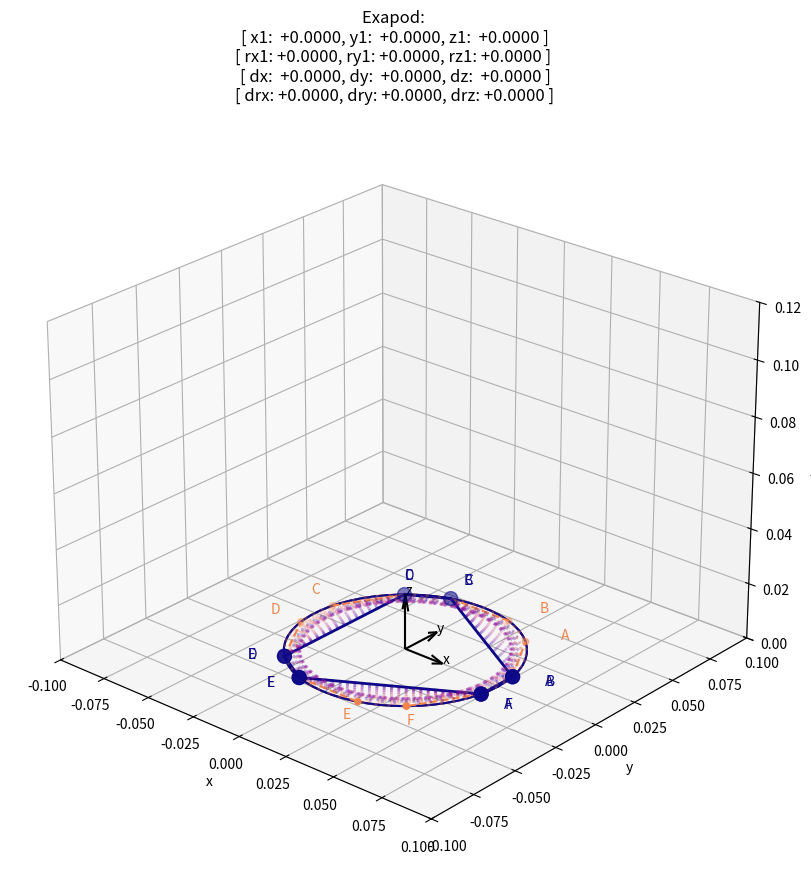

The matplotlib source for this figure:
from numpy import array as arr, pi as π, cos, sin, ndarray as V, linspace, roll, linalg
import matplotlib.pyplot as plt

R = 0.05 # [m] radius of the 2 discs
D = 0.01 # [m] distance between the pairs of ball bearings
H0 = 0.08 # [m] height of the column at "rest"

THREAD_STEP = 0.001 # [m]/[turn] thread pitch of the rods (1mm/turn)

# rest positions and orientations of the bottom and top discs
X0, Y0, Z0, RX0, RY0, RZ0, = 0.0, 0.0, 0.0, 0.0, 0.0, 0.0 
X1, Y1, Z1, RX1, RY1, RZ1 = 0.0, 0.0, H0, 0.0, 0.0, π/3

def rototranslation(v:V, dx=0.0, dy=0.0, dz=0.0, rx=0.0, ry=0.0, rz=0.0) -> V:
    """Rotate vector(s) v by angles rx, ry, rz and translate by dx, dy, dz"""
    assert v.ndim==2 and v.shape[1] == 3, f"v must be a Nx3 array, not {v.shape}"
    Rx = arr([[1, 0, 0], [0, cos(rx), -sin(rx)], [0, sin(rx), cos(rx)]])
    Ry = arr([[cos(ry), 0, sin(ry)], [0, 1, 0], [-sin(ry), 0, cos(ry)]])
    Rz = arr([[cos(rz), -sin(rz), 0], [sin(rz), cos(rz), 0], [0, 0, 1]])
    return (Rx @ Ry @ Rz @ v.T + arr([[dx, dy, dz]]).T).T

def exapod(dx, dy, dz, drx, dry, drz, x1=X1, y1=Y1, z1=Z1, rx1=RX1, ry1=RY1, rz1=RZ1):
    αp = D/R #angle between the 2 ball bearings of a pair
    N = 60 # number of points to draw the disc
    NC = 10 # number of colors
    ## rest positions
    α_balls = [0-αp, 0+αp, 2*π/3-αp, 2*π/3+αp, 4*π/3-αp, 4*π/3+αp] # balls angles
    balls = arr([[R*cos(α), R*sin(α), 0.0] for α in α_balls]) # reference position of the balls
    pnames = arr([[1.3*R*cos(α), 1.3*R*sin(α), 0.0] for α in α_balls]) # reference position of the names
    disc = arr([[R*cos(α), R*sin(α), 0.0] for α in linspace(0, 2*π, N)]) # reference position of the disc
    names = ['A','B','C','D','E','F'] # names of the balls/rods
    
    disc0, balls0, pnames0 = [roll(rototranslation(v,X0,Y0,Z0,RX0,RY0,RZ0),-1,axis=0) for v in [disc, balls, pnames]] # bottom disc at rest
    disc1, balls1, pnames1 = [rototranslation(v,x1,y1,z1,RX1,RY1,RZ1) for v in [disc, balls, pnames]] # top disc at rest
    disc2, balls2, pnames2 = [rototranslation(v, x1+dx, y1+dy, z1+dz, rx1+drx, ry1+dry, rz1+drz) for v in [disc, balls, pnames]] # top disc moved


    title = f"Exapod: \n[ x1:  {x1:+.4f}, y1:  {y1:+.4f}, z1:  {z1:+.4f} ]\n" + \
            f"[ rx1: {rx1:+.4f}, ry1: {ry1:+.4f}, rz1: {rz1:+.4f} ] \n" + \
            f"[ dx:  {dx:+.4f}, dy:  {dy:+.4f}, dz:  {dz:+.4f} ]\n" +\
            f"[ drx: {drx:+.4f}, dry: {dry:+.4f}, drz: {drz:+.4f} ]" 
    print(title)
    print()

    # rods lengths
    lengths1 = linalg.norm(balls1-balls0, axis=1) # [mm]
    lengths2 = linalg.norm(balls2-balls0, axis=1) # [mm]
    for i in range(6): # print stats for each rod
        δ = lengths2[i]-lengths1[i]
        print(f"rod {names[i]}: [{lengths1[i]:.4f} -> {lengths2[i]:.4f}] [Δ{names[i]} = {δ:+.4f}] [turns_{names[i]} = {δ/THREAD_STEP:+.1f}]")

    ## plot
    fig = plt.figure(figsize=(10,10))
    ax = fig.add_subplot(111, projection='3d')
    ax.set_xlabel('x')
    ax.set_ylabel('y')
    ax.set_zlabel('z')
    
    #define colormap 
    cmap = plt.get_cmap('plasma')
    c0, c1 = 0.0, 0.7
    cols = cmap(linspace(c1, c0, NC)) # colors
    α = 0.3

    ax.scatter(balls0[:,0], balls0[:,1], balls0[:,2], color=cmap(c0), s=100) # bottom disc
    ax.scatter(balls1[:,0], balls1[:,1], balls1[:,2], color=cmap(c1), s=20) # top disc rest
    ax.scatter(balls2[:,0], balls2[:,1], balls2[:,2], color=cmap(c0), s=100) # top disc moved 
    ax.plot(disc0[:,0], disc0[:,1], disc0[:,2], color=cmap(c0), linestyle='-') # bottom disc
    ax.plot(disc1[:,0], disc1[:,1], disc1[:,2], color=cmap(c1), linestyle='--') # top disc rest
    ax.plot(disc2[:,0], disc2[:,1], disc2[:,2], color=cmap(c0), linestyle='-') # top disc moved
    for i in range(0, 6): # rods and names
        ax.plot([balls0[i,0], balls1[i,0]], [balls0[i,1], balls1[i,1]], [balls0[i,2], balls1[i,2]], color=cmap(c1), linestyle='--')
        ax.plot([balls0[i,0], balls2[i,0]], [balls0[i,1], balls2[i,1]], [balls0[i,2], balls2[i,2]], color=cmap(c0), linestyle='-', linewidth=2)
        ax.text(pnames0[i,0], pnames0[i,1], pnames0[i,2], names[i], color=cmap(c0))
        ax.text(pnames1[i,0], pnames1[i,1], pnames1[i,2], names[i], color=cmap(c1))
        ax.text(pnames2[i,0], pnames2[i,1], pnames2[i,2], names[i], color=cmap(c0))
        for j in range(NC):
            (x0, y0, z0), (x1, y1, z1), (x2, y2, z2) = balls0[i], balls1[i], balls2[i]
            vx, vy, vz = [x0, x1+(x2-x1)*(j+1)/NC], [y0, y1+(y2-y1)*(j+1)/NC], [z0, z1+(z2-z1)*(j+1)/NC]
            ax.plot(vx, vy, vz, color=cols[j], linestyle=':', linewidth=2, alpha=α)
    for i in range(N):
        (x0, y0, z0), (x1, y1, z1), (x2, y2, z2) = disc0[i], disc1[i], disc2[i]
        for j in range(NC-1):
            dxj, dyj, dzj = [x1+(x2-x1)*j/NC, x1+(x2-x1)*(j+1)/NC], [y1+(y2-y1)*j/NC, y1+(y2-y1)*(j+1)/NC], [z1+(z2-z1)*j/NC, z1+(z2-z1)*(j+1)/NC]
            ax.plot(dxj, dyj, dzj, color=cols[j], linestyle=':', linewidth=2, alpha=α)
    plt.title(title)

    #draw 3 arrows for the x, y, z axis
    L = 0.02
    ax.quiver(0, 0, 0, L, 0, 0, color='black')
    ax.quiver(0, 0, 0, 0, L, 0, color='black')
    ax.quiver(0, 0, 0, 0, 0, L, color='black')
    ax.text(L, 0, 0, 'x')
    ax.text(0, L, 0, 'y')
    ax.text(0, 0, L, 'z')

    ax.set_xlim([-2*R, 2*R])
    ax.set_ylim([-2*R, 2*R])
    ax.set_zlim([0, 0.12])

    ax.view_init(25, -49) # set camera orientation to 25, -49 0, to match the image in the picture
    plt.show()

# set up argparser to get the values of dx, dy, dz, drx, dry, drz, x1, y1, z1, rx1, ry1, rz1
import argparse
if __name__ == "__main__":
    # examples of how to call the script: 
    # python exapod.py -dx 0.03 -dy 0.01 -dz 0.008 -drx 0.0 -dry -0.157 -drz 0.0 -x1 0.0 -y1 0.0 -z1 0.08 -rx1 0.0 -ry1 0.0 -rz1 1.047
    # python exapod.py -dx 0.03 -dy 0.01 -dz 0.008 -dry -0.157 -z1 0.08 -rz1 1.047
    # python exapod.py -dx=0.03 -dy=0.01 -dz=0.008 -drx=0.0 -dry=-0.157 -drz=0.0 -x1=0.0 -y1=0.0 -z1=0.08 -rx1=0.0 -ry1=0.0 -rz1=1.047
    # python exapod.py -dx=0.03 -dy=0.01 -dz=0.008 -dry=-0.157 -z1=0.08 -rz1=1.047
    
    parser = argparse.ArgumentParser(description='Exapod')
    parser.add_argument('-dx', type=float, help='displacement along x', default=0.0, required=False)
    parser.add_argument('-dy', type=float, help='displacement along y', default=0.0, required=False)
    parser.add_argument('-dz', type=float, help='displacement along z', default=0.0, required=False)
    parser.add_argument('-drx', type=float, help='delta rotation around x', default=0.0, required=False)
    parser.add_argument('-dry', type=float, help='delta rotation around y', default=0.0, required=False)
    parser.add_argument('-drz', type=float, help='delta rotation around z', default=0.0, required=False)
    parser.add_argument('-x1', type=float, help='x initial position', default=X0, required=False)
    parser.add_argument('-y1', type=float, help='y initial position', default=Y0, required=False)
    parser.add_argument('-z1', type=float, help='z initial position', default=Z0, required=False)
    parser.add_argument('-rx1', type=float, help='initial rotation around x', default=RX0, required=False)
    parser.add_argument('-ry1', type=float, help='initial rotation around y', default=RY0, required=False)
    parser.add_argument('-rz1', type=float, help='initial rotation around z', default=RZ0, required=False)
    args = parser.parse_args()

    exapod(args.dx, args.dy, args.dz, args.drx, args.dry, args.drz, args.x1, args.y1, args.z1, args.rx1, args.ry1, args.rz1)
